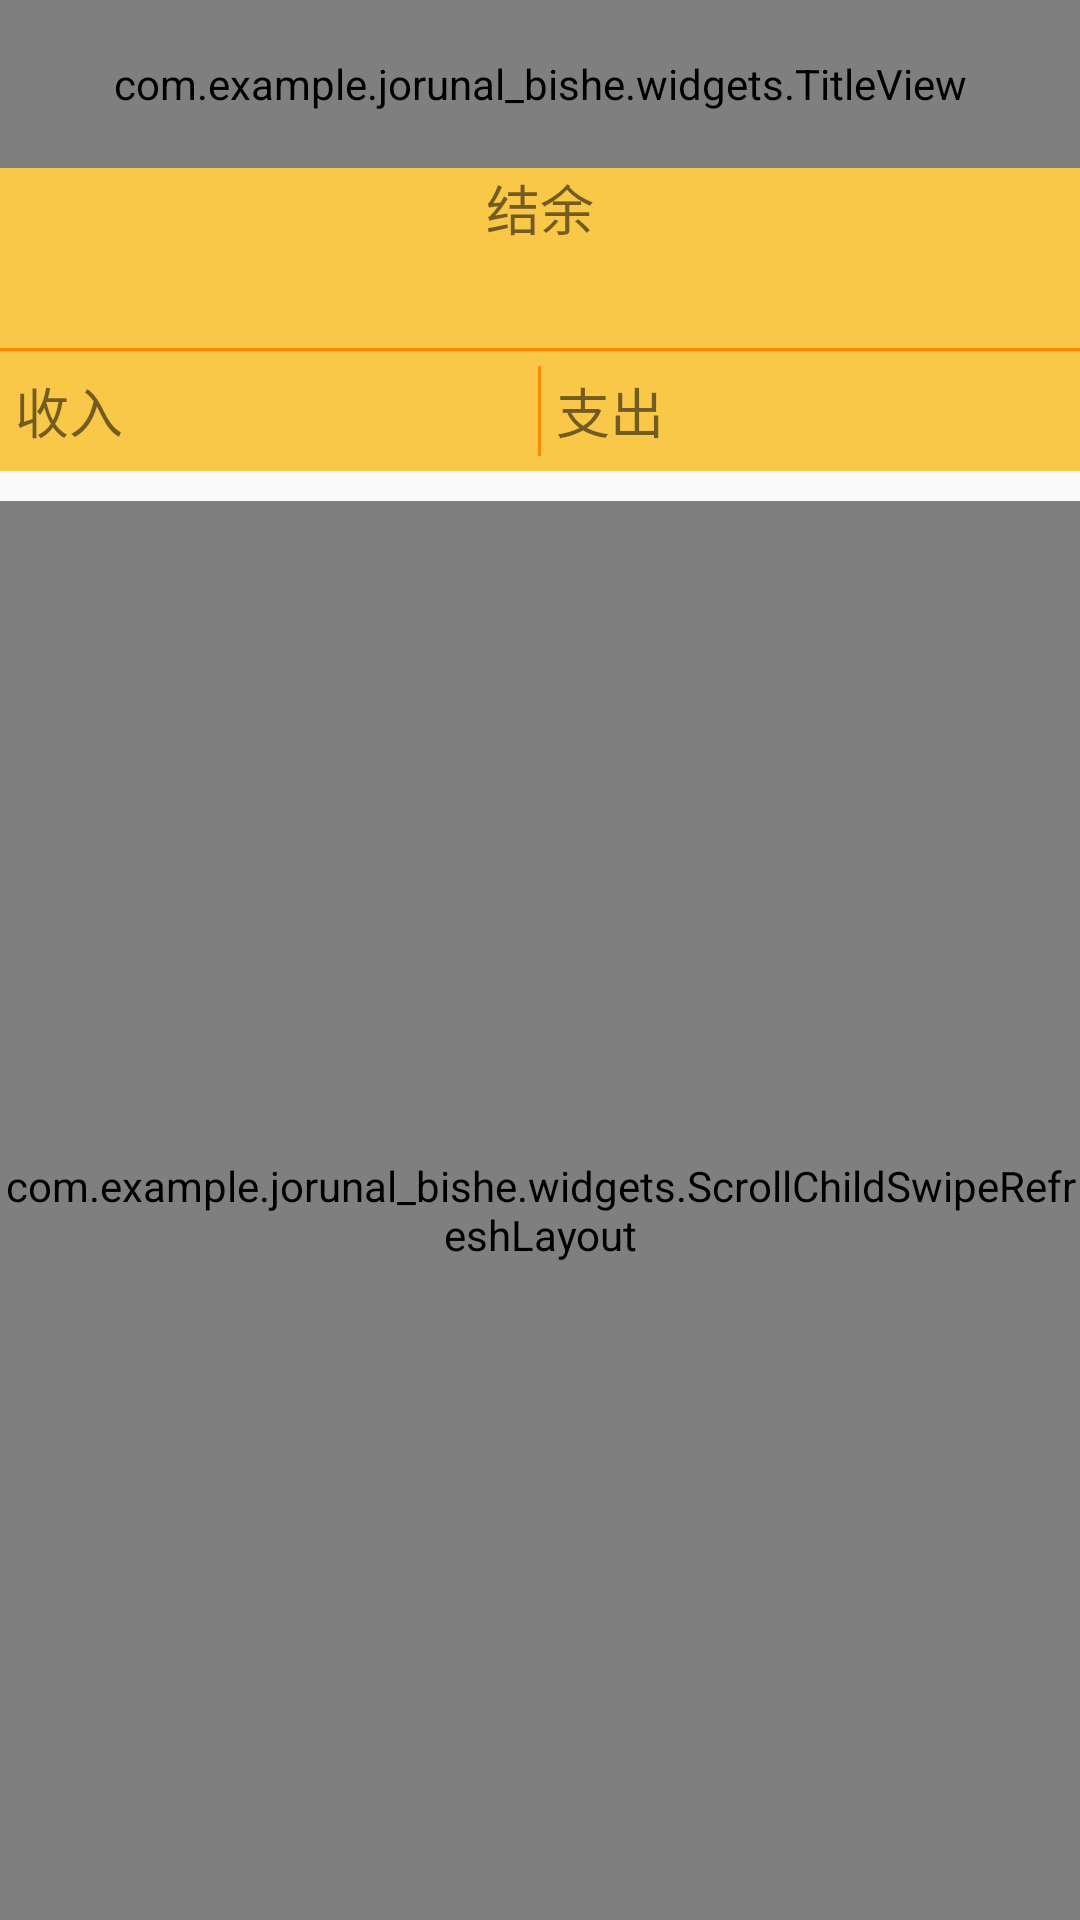

This screen was rendered from an Android layout file. Write that file and the resources it references.
<!-- AndroidManifest.xml: application theme Theme.Design.Light.NoActionBar -->
<!-- res/layout/activity_consume_detail.xml -->
<?xml version="1.0" encoding="utf-8"?>
<RelativeLayout xmlns:android="http://schemas.android.com/apk/res/android"
    xmlns:tools="http://schemas.android.com/tools"
    android:id="@+id/activity_consume_detail"
    android:layout_width="match_parent"
    android:layout_height="match_parent"
    tools:context=".consume.ConsumeDetailActivity">

    <com.example.jorunal_bishe.widgets.TitleView
        android:id="@+id/titleview"
        android:layout_width="match_parent"
        android:layout_height="?attr/actionBarSize" />

    <LinearLayout
        android:id="@+id/ll_header"
        android:layout_width="match_parent"
        android:layout_height="wrap_content"
        android:layout_below="@id/titleview"
        android:background="@color/colorPrimary"
        android:orientation="vertical">

        <TextView
            android:layout_width="wrap_content"
            android:layout_height="wrap_content"
            android:layout_gravity="center_horizontal"
            android:text="@string/surplus"
            android:textSize="@dimen/text_size_18SP" />

        <TextView
            android:id="@+id/tv_surplus_value"
            android:layout_width="wrap_content"
            android:layout_height="wrap_content"
            android:layout_gravity="center_horizontal"
            android:textSize="@dimen/text_size_25SP" />

        <View
            android:layout_width="match_parent"
            android:layout_height="1dp"
            android:background="@color/colorPrimaryDark" />

        <RelativeLayout
            android:layout_width="match_parent"
            android:layout_height="wrap_content"
            android:layout_margin="@dimen/padding_margin_5">

            <View
                android:id="@+id/center_view"
                android:layout_width="1dp"
                android:layout_height="30dp"
                android:layout_centerHorizontal="true"
                android:background="@color/colorPrimaryDark" />

            <TextView
                android:layout_width="wrap_content"
                android:layout_height="wrap_content"
                android:layout_alignParentLeft="true"
                android:layout_centerVertical="true"
                android:text="@string/income"
                android:textSize="@dimen/text_size_18SP" />

            <TextView
                android:id="@+id/tv_income_value"
                android:layout_width="wrap_content"
                android:layout_height="wrap_content"
                android:layout_centerVertical="true"
                android:layout_marginRight="@dimen/padding_margin_5"
                android:layout_toLeftOf="@id/center_view"
                android:textSize="@dimen/text_size_18SP" />

            <TextView
                android:layout_width="wrap_content"
                android:layout_height="wrap_content"
                android:layout_centerVertical="true"
                android:layout_marginLeft="@dimen/padding_margin_5"
                android:layout_toRightOf="@id/center_view"
                android:text="@string/pay_out"
                android:textSize="@dimen/text_size_18SP" />

            <TextView
                android:id="@+id/tv_payout_value"
                android:layout_width="wrap_content"
                android:layout_height="wrap_content"
                android:layout_alignParentRight="true"
                android:layout_centerVertical="true"
                android:textSize="@dimen/text_size_18SP" />
        </RelativeLayout>

    </LinearLayout>

    <com.example.jorunal_bishe.widgets.ScrollChildSwipeRefreshLayout
        android:id="@+id/refresh_scroll"
        android:layout_width="match_parent"
        android:layout_height="match_parent"
        android:layout_below="@id/ll_header"
        android:layout_marginTop="10dp">

        <androidx.recyclerview.widget.RecyclerView
            android:id="@+id/rv_list"
            android:layout_width="match_parent"
            android:layout_height="match_parent" />
    </com.example.jorunal_bishe.widgets.ScrollChildSwipeRefreshLayout>
</RelativeLayout>
<!-- resources referenced by this layout -->
<resources>
  <color name="colorPrimary">#F9C848</color>
  <color name="colorPrimaryDark">#FC8A03</color>
  <dimen name="padding_margin_5">5dp</dimen>
  <dimen name="text_size_18SP">18dp</dimen>
  <dimen name="text_size_25SP">25dp</dimen>
  <string name="income">收入</string>
  <string name="pay_out">支出</string>
  <string name="surplus">结余</string>
</resources>
